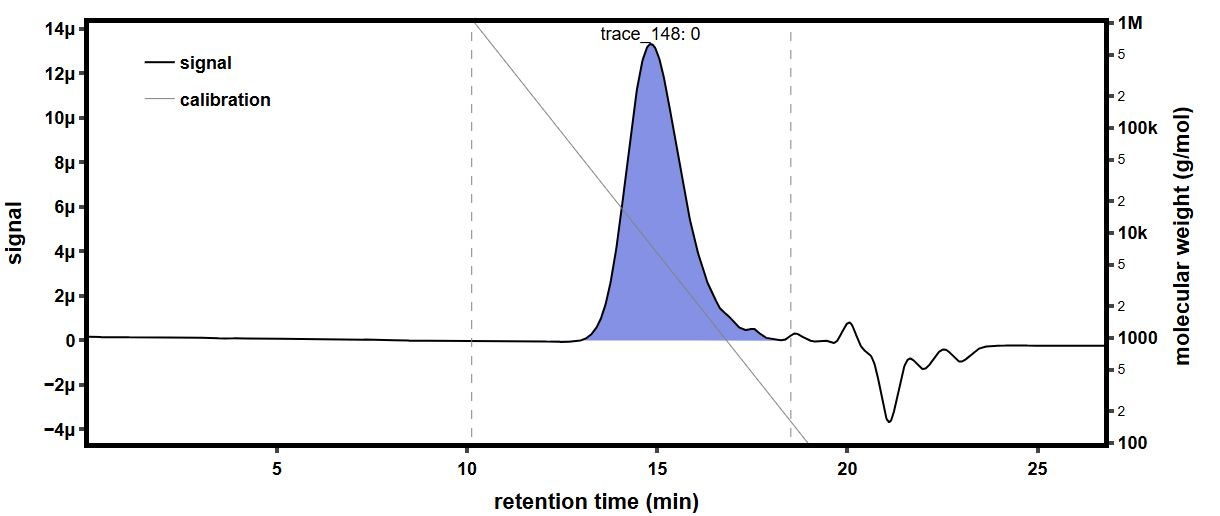

Data behind this chart, as committed beside it:
time (min), raw light scattering data: detector volt…, raw light scattering data: detector volt…, raw light scattering data: detector volt…, raw light scattering data: detector volt…, raw light scattering data: detector volt…, raw light scattering data: detector volt…, raw light scattering data: detector volt…, raw light scattering data: detector volt…, raw UV absorbance data: detector voltage…, differential refractive index data: diff…, Forward Laser Monitor: Forward Laser Mon…, Auto-inject Signal: Auto-inject Signal, Auto-inject Signal: Auto-inject Signal, absolute refractive index data: absolute…
-0.1725, 0.02588, 0.01478, 0.03951, 0.02821, 0.03279, 0.02699, 0.0411, 0.01608, , -0.0002797, 1.004, , 1.44
-0.1556, 0.02588, 0.01478, 0.03951, 0.02821, 0.03279, 0.02699, 0.04109, 0.01608, , -0.0002797, 1.004, , 1.44
-0.1388, 0.02587, 0.01478, 0.03951, 0.02821, 0.03279, 0.02699, 0.0411, 0.01608, , -0.0002797, 1.004, , 1.44
-0.122, 0.02587, 0.01478, 0.03951, 0.02821, 0.03279, 0.02699, 0.0411, 0.01608, , -0.0002797, 1.004, , 1.44
-0.1051, 0.02587, 0.01478, 0.03951, 0.02821, 0.03279, 0.02699, 0.0411, 0.01608, , -0.0002797, 1.004, , 1.44
-0.08829, 0.02587, 0.01478, 0.03951, 0.02822, 0.03279, 0.02699, 0.0411, 0.01608, , -0.0002797, 1.004, , 1.44
-0.07145, 0.02587, 0.01478, 0.03951, 0.02822, 0.03279, 0.02699, 0.04109, 0.01608, , -0.0002797, 1.004, , 1.44
-0.05462, 0.02587, 0.01479, 0.03951, 0.02821, 0.03279, 0.02699, 0.04109, 0.01609, , -0.0002797, 1.004, , 1.44
-0.03779, 0.02587, 0.01478, 0.03951, 0.02821, 0.03279, 0.02699, 0.0411, 0.01609, , -0.0002797, 1.004, , 1.44
-0.02095, 0.02587, 0.01478, 0.0395, 0.02821, 0.03279, 0.02699, 0.0411, 0.01609, , -0.0002797, 1.004, , 1.44
-0.004116, 0.02587, 0.01478, 0.03951, 0.02822, 0.03279, 0.02699, 0.0411, 0.01608, , -0.0002797, 1.004, , 1.44
0.01272, 0.02587, 0.01478, 0.03951, 0.02822, 0.03279, 0.02699, 0.0411, 0.01608, , -0.0002797, 1.004, , 1.44
0.02955, 0.02587, 0.01478, 0.03951, 0.02822, 0.03279, 0.02698, 0.0411, 0.01609, , -0.0002797, 1.004, , 1.44
0.04639, 0.02587, 0.01478, 0.03951, 0.02821, 0.03279, 0.02698, 0.0411, 0.01608, , -0.0002797, 1.004, , 1.44
0.06322, 0.02587, 0.01478, 0.03951, 0.02821, 0.03279, 0.02699, 0.0411, 0.01608, , -0.0002797, 1.004, , 1.44
0.08006, 0.02586, 0.01478, 0.03951, 0.02821, 0.03279, 0.02699, 0.04109, 0.01608, 0.0548, -0.0002797, 1.004, , 1.44
0.09689, 0.02586, 0.01478, 0.03951, 0.02821, 0.03279, 0.02699, 0.04109, 0.01608, 0.0548, -0.0002797, 1.004, , 1.44
0.1137, 0.02587, 0.01478, 0.03951, 0.02821, 0.03279, 0.02699, 0.0411, 0.01608, 0.05481, -0.0002797, 1.004, , 1.44
0.1306, 0.02587, 0.01478, 0.03951, 0.02821, 0.03279, 0.02699, 0.0411, 0.01608, 0.0548, -0.0002797, 1.004, , 1.44
0.1474, 0.02587, 0.01478, 0.03951, 0.02821, 0.03279, 0.02699, 0.0411, 0.01608, 0.0548, -0.0002797, 1.004, , 1.44
0.1642, 0.02587, 0.01478, 0.03951, 0.02822, 0.03279, 0.02699, 0.0411, 0.01609, 0.0548, -0.0002797, 1.004, , 1.44
0.1811, 0.02587, 0.01478, 0.03951, 0.02822, 0.03279, 0.02699, 0.0411, 0.01609, 0.0548, -0.0002797, 1.004, , 1.44
0.1979, 0.02587, 0.01478, 0.03951, 0.02822, 0.03279, 0.02699, 0.0411, 0.01608, 0.0548, -0.0002798, 1.004, , 1.44
0.2147, 0.02586, 0.01478, 0.03951, 0.02822, 0.03279, 0.02699, 0.0411, 0.01609, 0.0548, -0.0002797, 1.004, , 1.44
0.2316, 0.02587, 0.01478, 0.03951, 0.02821, 0.03279, 0.02699, 0.0411, 0.01609, 0.0548, -0.0002797, 1.004, , 1.44
0.2484, 0.02587, 0.01478, 0.03951, 0.02821, 0.03279, 0.02699, 0.0411, 0.01609, 0.0548, -0.0002797, 1.004, , 1.44
0.2652, 0.02587, 0.01479, 0.0395, 0.02821, 0.03279, 0.02699, 0.0411, 0.01608, 0.0548, -0.0002797, 1.004, , 1.44
0.2821, 0.02587, 0.01479, 0.03951, 0.02821, 0.03279, 0.02699, 0.0411, 0.01608, 0.0548, -0.0002797, 1.004, , 1.44
0.2989, 0.02587, 0.01478, 0.03951, 0.02822, 0.03279, 0.02699, 0.04109, 0.01608, 0.0548, -0.0002797, 1.004, , 1.44
0.3157, 0.02587, 0.01478, 0.03951, 0.02822, 0.03278, 0.02699, 0.0411, 0.01608, 0.0548, -0.0002798, 1.004, , 1.44
0.3326, 0.02587, 0.01478, 0.0395, 0.02821, 0.03279, 0.02699, 0.0411, 0.01608, 0.0548, -0.0002798, 1.004, , 1.44
0.3494, 0.02587, 0.01478, 0.0395, 0.02821, 0.03279, 0.02699, 0.0411, 0.01608, 0.0548, -0.0002798, 1.004, , 1.44
0.3662, 0.02587, 0.01478, 0.03951, 0.02821, 0.03279, 0.02699, 0.04109, 0.01609, 0.0548, -0.0002798, 1.004, , 1.44
0.3831, 0.02587, 0.01479, 0.03951, 0.02821, 0.03279, 0.02699, 0.04109, 0.01609, 0.0548, -0.0002798, 1.004, , 1.44
0.3999, 0.02587, 0.01479, 0.03951, 0.02821, 0.03278, 0.02699, 0.0411, 0.01609, 0.0548, -0.0002798, 1.004, , 1.44
0.4167, 0.02587, 0.01478, 0.03951, 0.02822, 0.03279, 0.02699, 0.0411, 0.01609, 0.0548, -0.0002798, 1.004, , 1.44
0.4336, 0.02587, 0.01478, 0.03951, 0.02822, 0.03279, 0.02699, 0.0411, 0.01608, 0.0548, -0.0002798, 1.004, , 1.44
0.4504, 0.02587, 0.01478, 0.0395, 0.02822, 0.03279, 0.02699, 0.04109, 0.01608, 0.0548, -0.0002798, 1.004, , 1.44
0.4673, 0.02587, 0.01478, 0.0395, 0.02822, 0.03279, 0.02699, 0.0411, 0.01609, 0.0548, -0.0002798, 1.004, , 1.44
0.4841, 0.02587, 0.01478, 0.03951, 0.02821, 0.03279, 0.02699, 0.04109, 0.01608, 0.0548, -0.0002798, 1.004, , 1.44
0.5009, 0.02587, 0.01478, 0.03951, 0.02821, 0.03279, 0.02699, 0.04109, 0.01608, 0.0548, -0.0002798, 1.004, , 1.44
0.5178, 0.02587, 0.01478, 0.03951, 0.02821, 0.03279, 0.02699, 0.04109, 0.01609, 0.0548, -0.0002798, 1.004, , 1.44
0.5346, 0.02587, 0.01478, 0.03951, 0.02822, 0.03279, 0.02699, 0.0411, 0.01608, 0.0548, -0.0002798, 1.004, , 1.44
0.5514, 0.02587, 0.01478, 0.03951, 0.02822, 0.03279, 0.02699, 0.0411, 0.01608, 0.0548, -0.0002798, 1.004, , 1.44
0.5683, 0.02587, 0.01478, 0.03951, 0.02821, 0.03279, 0.02699, 0.0411, 0.01608, 0.0548, -0.0002798, 1.004, , 1.44
0.5851, 0.02587, 0.01479, 0.03951, 0.02822, 0.03279, 0.02699, 0.0411, 0.01609, 0.05481, -0.0002798, 1.004, , 1.44
0.6019, 0.02587, 0.01478, 0.03951, 0.02822, 0.03279, 0.02699, 0.0411, 0.01609, 0.05481, -0.0002798, 1.004, , 1.44
0.6188, 0.02587, 0.01478, 0.03951, 0.02822, 0.03279, 0.02699, 0.0411, 0.01609, 0.05481, -0.0002798, 1.004, , 1.44
0.6356, 0.02587, 0.01478, 0.03951, 0.02822, 0.03279, 0.02699, 0.0411, 0.01608, 0.05481, -0.0002798, 1.004, , 1.44
0.6524, 0.02587, 0.01478, 0.03951, 0.02822, 0.03279, 0.02699, 0.04109, 0.01608, 0.05481, -0.0002798, 1.004, , 1.44
0.6693, 0.02587, 0.01478, 0.03951, 0.02822, 0.03279, 0.02699, 0.04109, 0.01609, 0.05481, -0.0002798, 1.004, , 1.44
0.6861, 0.02587, 0.01478, 0.03951, 0.02821, 0.03279, 0.02699, 0.0411, 0.01609, 0.05481, -0.0002798, 1.004, , 1.44
0.7029, 0.02586, 0.01478, 0.03951, 0.02821, 0.03279, 0.02699, 0.0411, 0.01609, 0.05481, -0.0002798, 1.004, , 1.44
0.7198, 0.02587, 0.01478, 0.03951, 0.02822, 0.03279, 0.02698, 0.0411, 0.01609, 0.05481, -0.0002798, 1.004, , 1.44
0.7366, 0.02587, 0.01478, 0.03951, 0.02822, 0.03279, 0.02699, 0.0411, 0.01609, 0.05481, -0.0002798, 1.004, , 1.44
0.7534, 0.02587, 0.01478, 0.03951, 0.02822, 0.03279, 0.02699, 0.04109, 0.01609, 0.05481, -0.0002798, 1.004, , 1.44
0.7703, 0.02587, 0.01478, 0.03951, 0.02822, 0.03279, 0.02699, 0.04109, 0.01608, 0.05481, -0.0002798, 1.004, , 1.44
0.7871, 0.02587, 0.01478, 0.03951, 0.02821, 0.03279, 0.02699, 0.0411, 0.01609, 0.05482, -0.0002798, 1.004, , 1.44
0.8039, 0.02587, 0.01478, 0.0395, 0.02822, 0.03279, 0.02699, 0.0411, 0.01608, 0.05482, -0.0002798, 1.004, , 1.44
0.8208, 0.02587, 0.01478, 0.03951, 0.02822, 0.03279, 0.02699, 0.0411, 0.01609, 0.05481, -0.0002798, 1.004, , 1.44
... 1,603 more rows
